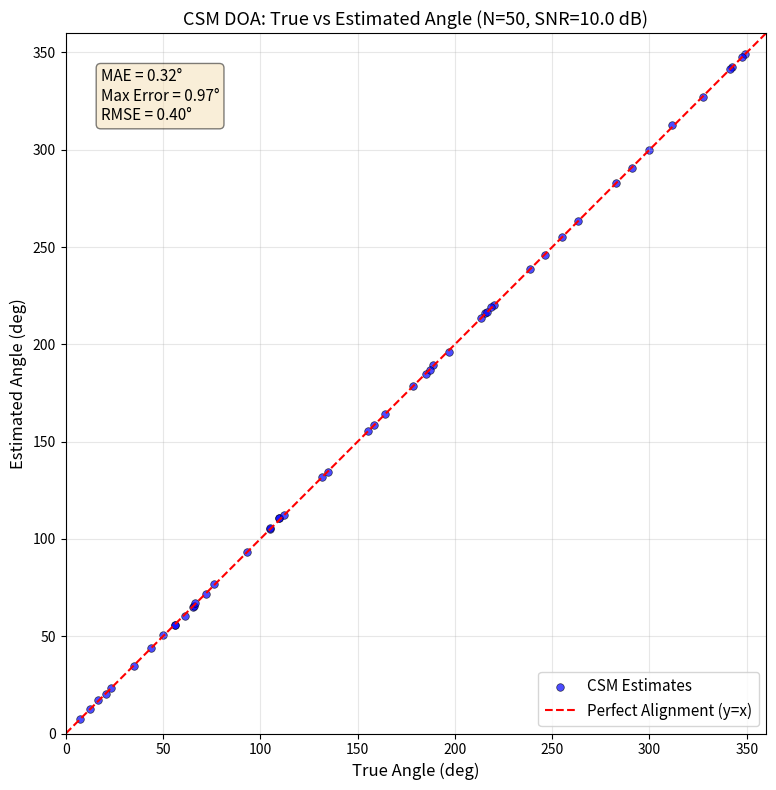

Here is the Python script that generated this plot:
#!/usr/bin/env python3
"""
batch_test_doa.py
==================
CSM 宽带 DOA 算法鲁棒性验证 —— Monte Carlo 批量测试

功能：
  1. 随机生成 N 个 0~360° 的真实撞击角度
  2. 对每个角度运行 CSM 宽带 DOA 估计（CBF 粗扫 + 聚焦矩阵 + MUSIC 精扫）
  3. 统计 MAE / Max Error / RMSE
  4. 生成真实 vs 估计角度散点图

作者：AI Assistant
日期：2026-05-15
"""

import numpy as np
from scipy.signal import butter, sosfilt, chirp
import matplotlib
matplotlib.use('Agg')
import matplotlib.pyplot as plt

# ============================================================
#  全局参数配置（与 array_signal_poc.py 保持一致）
# ============================================================
FS = 1_000_000
DURATION = 0.015
N_SAMPLES = int(FS * DURATION)

M = 4
RADIUS = 0.05
SOUND_SPEED = 1500.0

SNR_DB = 10.0

BP_LOW = 5e3
BP_HIGH = 15e3
FILTER_ORDER = 4

ANGLE_STEP = 0.5
N_FREQ_BINS = 50

# 传感器位置（非均匀圆阵 ACA）
SENSOR_ANGLES_DEG = np.array([0.0, 75.0, 145.0, 260.0])
SENSOR_ANGLES = np.deg2rad(SENSOR_ANGLES_DEG)
SENSOR_POS = np.array([
    [RADIUS * np.cos(phi), RADIUS * np.sin(phi)]
    for phi in SENSOR_ANGLES
])

# 输出图片文件名
FIG_SCATTER = "doa_scatter.png"


# ============================================================
#  核心函数：单次 DOA 估计
# ============================================================
def evaluate_single_doa(true_angle_deg: float, snr_db: float = SNR_DB) -> float:
    """
    对单个真实角度运行完整的 CSM 宽带 DOA 估计流程。

    参数
    ----------
    true_angle_deg : float
        真实撞击方位角（度）。
    snr_db : float
        信噪比（dB）。

    返回
    -------
    est_angle_deg : float
        CSM 算法估计的方位角（度）。
    """
    # ---- Step 1: 生成虚拟阵列数据 ----
    theta_true = np.deg2rad(true_angle_deg)
    source_dir = np.array([np.cos(theta_true), np.sin(theta_true)])

    # 时延（物理修正：负号 + 非负平移）
    delays = -(SENSOR_POS @ source_dir) / SOUND_SPEED
    delays = delays - np.min(delays)

    # 声源信号
    t = np.arange(N_SAMPLES) / FS
    t0 = 0.005
    sigma = 0.001
    envelope = np.exp(-((t - t0) ** 2) / (2 * sigma ** 2))
    source_signal = envelope * chirp(t, f0=5e3, t1=t0 + 3 * sigma,
                                     f1=15e3, method='linear')
    source_signal[t < t0 - 3 * sigma] = 0.0
    source_signal[t > t0 + 3 * sigma] = 0.0

    # 多通道接收
    X = np.zeros((M, N_SAMPLES))
    for i in range(M):
        d = int(round(delays[i] * FS))
        if d >= 0:
            X[i, d:] = source_signal[:N_SAMPLES - d]
        else:
            X[i, :d] = source_signal[-d:]

    # 加噪声
    signal_power = np.mean(X ** 2)
    noise_power = signal_power / (10 ** (snr_db / 10))
    X += np.sqrt(noise_power) * np.random.randn(M, N_SAMPLES)

    # ---- Step 2: 带通滤波 ----
    sos = butter(FILTER_ORDER, [BP_LOW, BP_HIGH], btype='band', fs=FS, output='sos')
    X_filt = np.zeros_like(X)
    for i in range(M):
        with np.errstate(invalid='ignore', divide='ignore'):
            X_filt[i] = sosfilt(sos, X[i])
    # 清理滤波可能产生的 inf/nan
    X_filt = np.nan_to_num(X_filt, nan=0.0, posinf=0.0, neginf=0.0)

    # ---- Step 3: CSM 宽带空间谱扫描 ----
    # 3a. FFT
    X_freq = np.fft.fft(X_filt, axis=1)
    freqs = np.fft.fftfreq(N_SAMPLES, 1 / FS)

    pos_mask = freqs > 0
    freqs_pos = freqs[pos_mask]
    X_freq_pos = X_freq[:, pos_mask]

    band_mask = (freqs_pos >= BP_LOW) & (freqs_pos <= BP_HIGH)
    freq_band = freqs_pos[band_mask]
    X_freq_band = X_freq_pos[:, band_mask]

    n_band = len(freq_band)
    if n_band < N_FREQ_BINS:
        selected_indices = np.arange(n_band)
    else:
        selected_indices = np.linspace(0, n_band - 1, N_FREQ_BINS, dtype=int)

    selected_freqs = freq_band[selected_indices]
    X_selected = X_freq_band[:, selected_indices]
    K = len(selected_freqs)

    # 3b. 参考频率
    f0 = (BP_LOW + BP_HIGH) / 2.0
    k0 = 2 * np.pi * f0 / SOUND_SPEED

    # 3c. CBF 粗扫
    angles_coarse = np.arange(0, 360, 1.0)
    theta_coarse = np.deg2rad(angles_coarse)
    cos_diff_coarse = np.cos(theta_coarse[:, np.newaxis] -
                             SENSOR_ANGLES[np.newaxis, :])

    cbf_power = np.zeros(len(angles_coarse))
    for k_idx in range(K):
        kk = 2 * np.pi * selected_freqs[k_idx] / SOUND_SPEED
        A_coarse = np.exp(1j * kk * RADIUS * cos_diff_coarse) / np.sqrt(M)
        x_k = X_selected[:, k_idx:k_idx + 1]
        with np.errstate(invalid='ignore', divide='ignore', over='ignore'):
            y_cbf = A_coarse.conj() @ x_k
        y_cbf = np.nan_to_num(y_cbf, nan=0.0, posinf=0.0, neginf=0.0)
        cbf_power += np.abs(y_cbf.flatten()) ** 2

    alpha0_deg = angles_coarse[np.argmax(cbf_power)]
    alpha0 = np.deg2rad(alpha0_deg)

    # 3d. 构造聚焦矩阵 + 合成相干协方差 R_C
    R_C = np.zeros((M, M), dtype=complex)
    for k_idx in range(K):
        fk = selected_freqs[k_idx]
        kk = 2 * np.pi * fk / SOUND_SPEED
        phase_diff = (k0 - kk) * RADIUS * np.cos(alpha0 - SENSOR_ANGLES)
        T_diag = np.exp(1j * phase_diff)
        Y_k = T_diag[:, np.newaxis] * X_selected[:, k_idx:k_idx + 1]
        R_C += Y_k @ Y_k.conj().T
    R_C /= K

    # 3e. 特征值分解 + MUSIC 扫描
    eigenvalues, eigenvectors = np.linalg.eigh(R_C)
    En = eigenvectors[:, :M - 1]  # n_sources = 1

    angles_deg = np.arange(0, 360, ANGLE_STEP)
    theta_rad = np.deg2rad(angles_deg)
    cos_diff = np.cos(theta_rad[:, np.newaxis] -
                      SENSOR_ANGLES[np.newaxis, :])
    A0 = np.exp(1j * k0 * RADIUS * cos_diff) / np.sqrt(M)

    with np.errstate(invalid='ignore', divide='ignore', over='ignore'):
        A0_En = A0.conj() @ En
    A0_En = np.nan_to_num(A0_En, nan=0.0, posinf=0.0, neginf=0.0)
    denom = np.sum(np.abs(A0_En) ** 2, axis=1)
    spectrum = 1.0 / (denom + 1e-30)

    # 3f. 全局寻峰
    peak_idx = np.argmax(spectrum)
    est_angle_deg = angles_deg[peak_idx]

    return est_angle_deg


# ============================================================
#  主程序：Monte Carlo 批量测试
# ============================================================
def main():
    N_TESTS = 50  # 测试次数

    print("=" * 60)
    print("  CSM DOA Monte Carlo Batch Test")
    print("=" * 60)
    print(f"  Number of tests: {N_TESTS}")
    print(f"  SNR: {SNR_DB} dB")
    print(f"  Array: ACA {SENSOR_ANGLES_DEG}")
    print(f"  Angle step: {ANGLE_STEP} deg")
    print()

    # 随机生成 N 个真实角度
    np.random.seed(42)
    true_angles = np.random.uniform(0, 360, N_TESTS)

    est_angles = np.zeros(N_TESTS)
    errors = np.zeros(N_TESTS)

    for i, true_angle in enumerate(true_angles):
        est_angle = evaluate_single_doa(true_angle)
        est_angles[i] = est_angle

        # 考虑 360° 环绕的误差计算
        raw_err = abs(est_angle - true_angle)
        err = min(raw_err, 360.0 - raw_err)
        errors[i] = err

        print(f"  [{i+1:2d}/{N_TESTS}] True: {true_angle:6.1f} deg -> "
              f"Est: {est_angle:6.1f} deg  (Error: {err:5.1f} deg)")

    # ---- 统计 ----
    mae = np.mean(errors)
    max_err = np.max(errors)
    rmse = np.sqrt(np.mean(errors ** 2))

    print()
    print("=" * 60)
    print("  Statistics")
    print("=" * 60)
    print(f"  Mean Absolute Error (MAE):     {mae:5.2f} deg")
    print(f"  Max Error:                     {max_err:5.2f} deg")
    print(f"  Root Mean Square Error (RMSE): {rmse:5.2f} deg")
    print(f"  Tests with error < 5 deg:      {np.sum(errors < 5.0):3d}/{N_TESTS}")
    print(f"  Tests with error < 10 deg:     {np.sum(errors < 10.0):3d}/{N_TESTS}")

    # ---- 散点图 ----
    fig, ax = plt.subplots(figsize=(8, 8))

    ax.scatter(true_angles, est_angles, c='blue', s=30, alpha=0.7,
               edgecolors='k', linewidth=0.5, label='CSM Estimates')
    ax.plot([0, 360], [0, 360], 'r--', linewidth=1.5,
            label='Perfect Alignment (y=x)')

    ax.set_xlabel('True Angle (deg)', fontsize=12)
    ax.set_ylabel('Estimated Angle (deg)', fontsize=12)
    ax.set_title(f'CSM DOA: True vs Estimated Angle (N={N_TESTS}, SNR={SNR_DB} dB)',
                 fontsize=13)
    ax.set_xlim(0, 360)
    ax.set_ylim(0, 360)
    ax.set_aspect('equal')
    ax.legend(fontsize=11)
    ax.grid(True, alpha=0.3)

    # 在图上标注统计信息
    text_str = (f"MAE = {mae:.2f}°\n"
                f"Max Error = {max_err:.2f}°\n"
                f"RMSE = {rmse:.2f}°")
    ax.text(0.05, 0.95, text_str, transform=ax.transAxes,
            fontsize=11, verticalalignment='top',
            bbox=dict(boxstyle='round', facecolor='wheat', alpha=0.5))

    plt.tight_layout()
    plt.savefig(FIG_SCATTER, dpi=150, bbox_inches='tight')
    plt.close(fig)
    print(f"\n[OK] Saved scatter plot: {FIG_SCATTER}")

    print("\n" + "=" * 60)
    print("  Batch Test Complete!")
    print("=" * 60)


if __name__ == "__main__":
    main()
